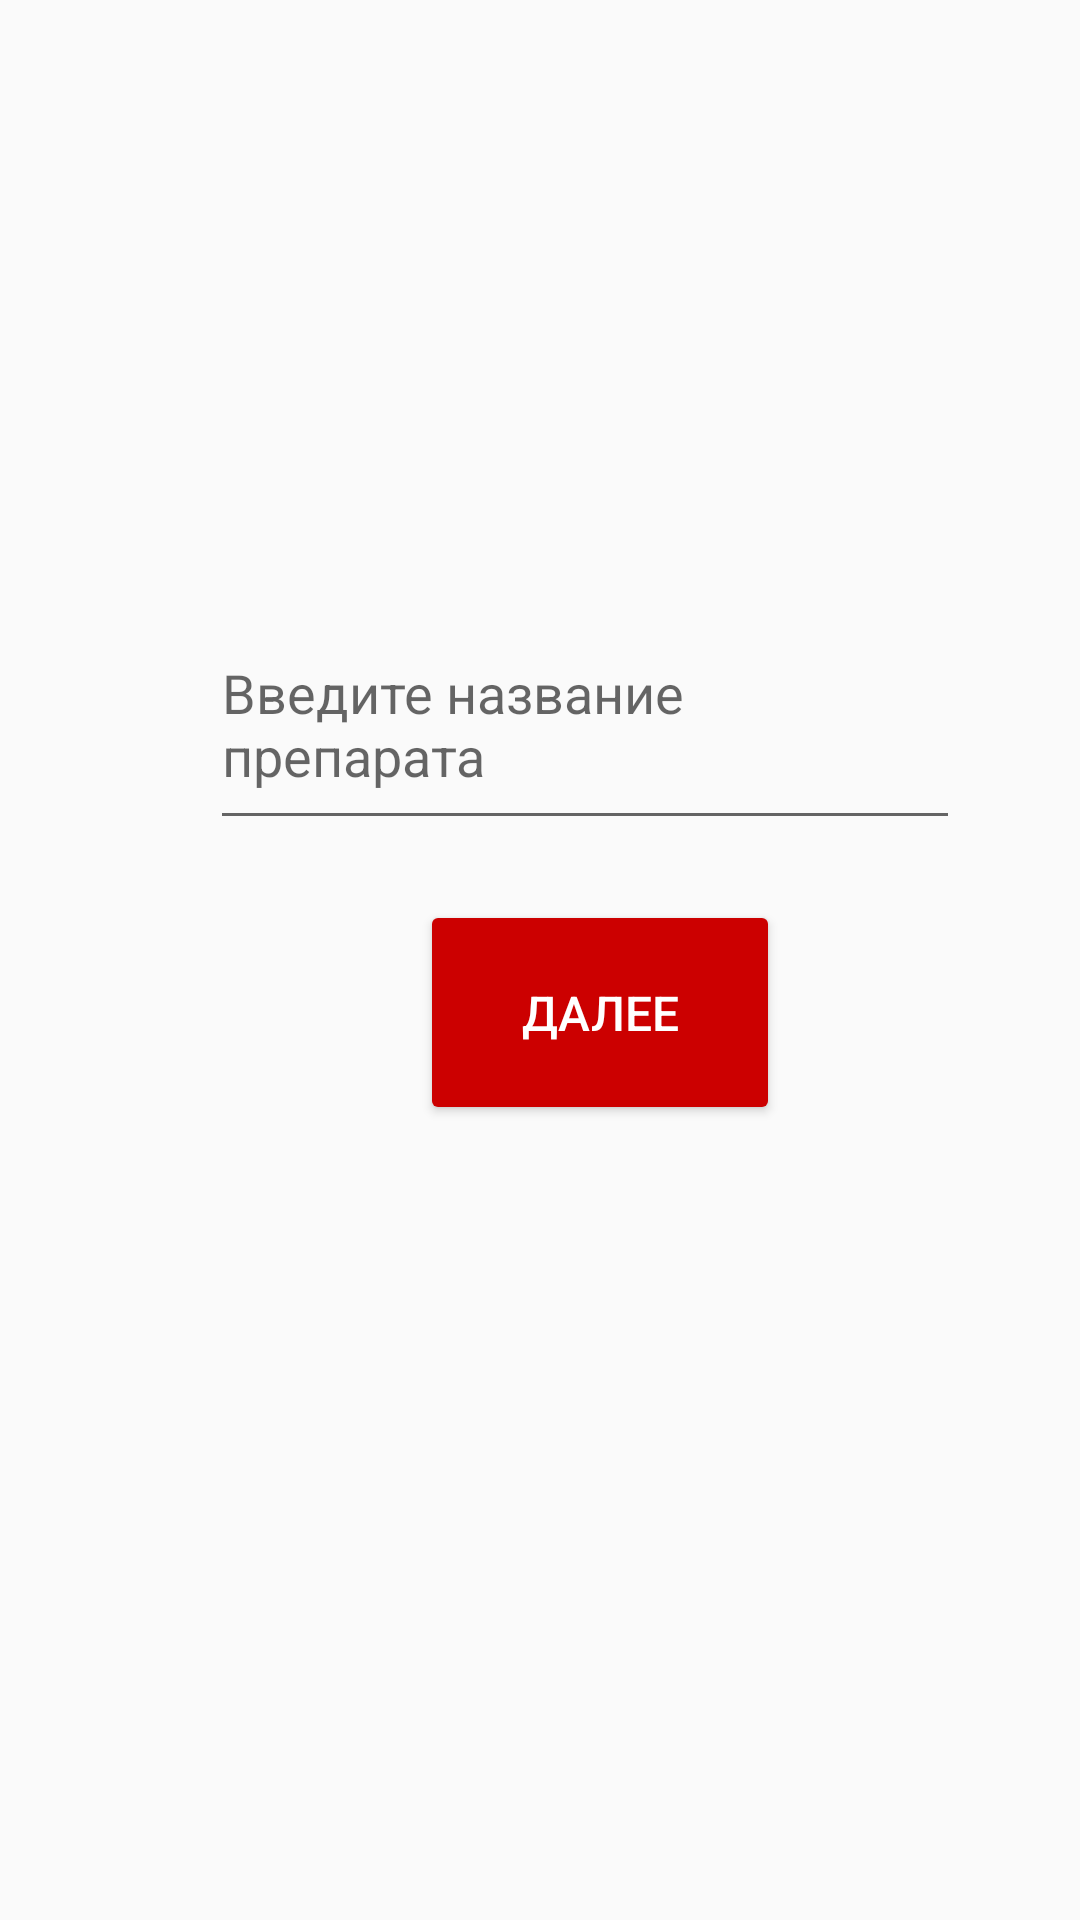

Reconstruct the res/layout file that produces this screen, plus the resources it refers to.
<!-- AndroidManifest.xml: application theme MyMaterialTheme -->
<!-- res/layout/name0.xml -->
<?xml version="1.0" encoding="utf-8"?>
<LinearLayout xmlns:android="http://schemas.android.com/apk/res/android"
    xmlns:app="http://schemas.android.com/apk/res-auto"
    xmlns:tools="http://schemas.android.com/tools"
    android:layout_width="match_parent"
    android:layout_height="match_parent"
    android:orientation="vertical">

<EditText
    android:id="@+id/vvodimeni"
    android:layout_width="250dp"
    android:layout_height="80dp"
    android:layout_marginTop="200dp"
    android:layout_marginLeft="70dp"
    android:hint="@string/vveditename"/>

    <Button
        android:id="@+id/dalee"
        style="@style/Widget.AppCompat.Button.Colored"
        android:layout_width="120dp"
        android:layout_height="75dp"
        android:layout_below="@+id/vvodimeni"
        android:layout_marginLeft="140dp"
        android:layout_marginTop="20dp"
        android:backgroundTint="@android:color/holo_red_dark"
        android:textSize="16dp"
        android:text="@string/dalee"
 />
</LinearLayout>
<!-- resources referenced by this layout -->
<resources>
  <string name="dalee">Далее</string>
  <string name="vveditename">Введите название препарата</string>
  <style name="MyMaterialTheme" parent="MyMaterialTheme.Base">
  
      </style>
  <style name="MyMaterialTheme.Base" parent="Theme.AppCompat.Light.DarkActionBar">
          <item name="windowNoTitle">true</item>
          <item name="windowActionBar">false</item>
          <item name="colorPrimary">@color/colorPrimary</item>
          <item name="colorPrimaryDark">@color/colorPrimaryDark</item>
          <item name="colorAccent">@color/colorAccent</item>
      </style>
  <color name="colorPrimary">#125688</color>
  <color name="colorPrimaryDark">#125688</color>
  <!-- not gathered from this repository: default colours our renderer supplied (Android Studio template values) -->
  <color name="colorAccent">#FF03DAC5</color>
</resources>
